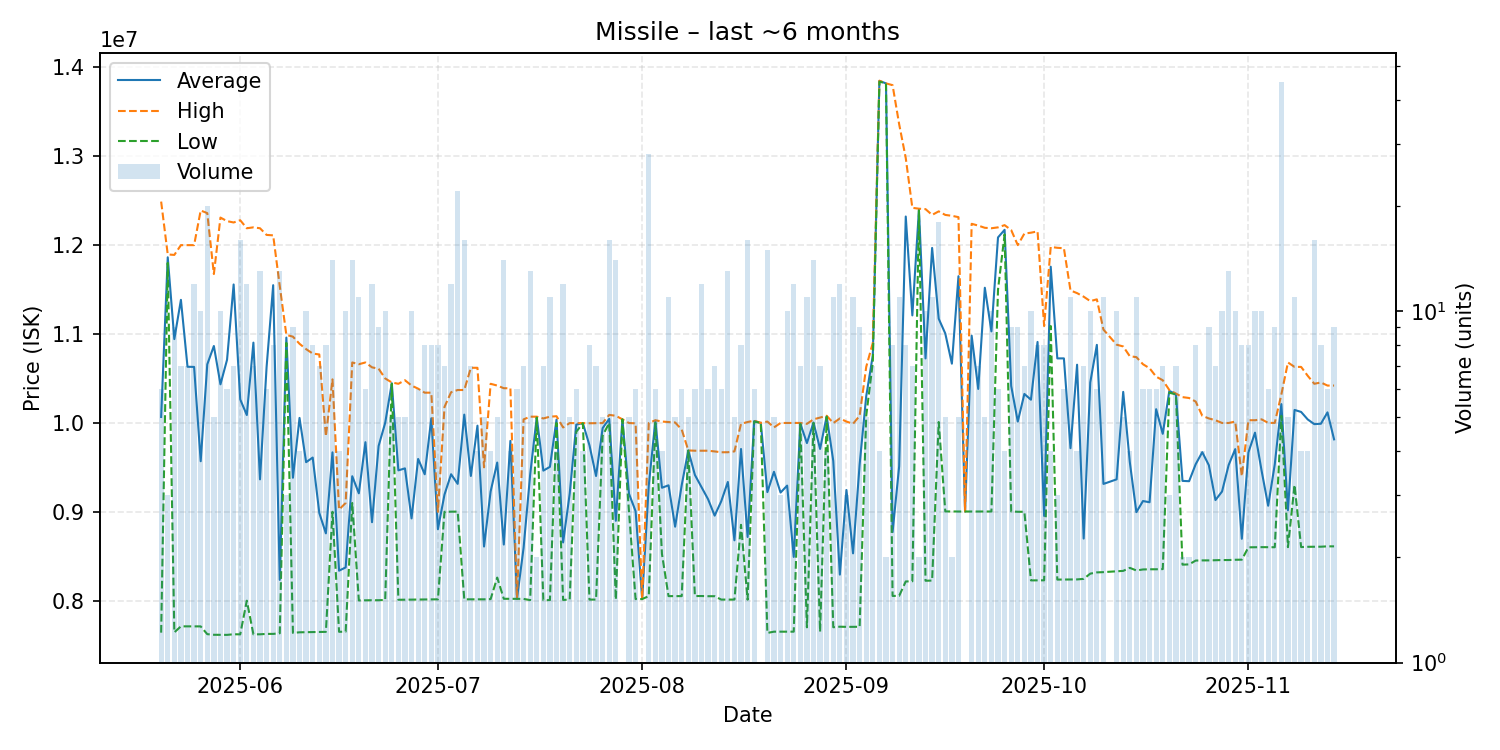

Values plotted in this chart, from the file beside it:
date, average, highest, lowest, order_count, volume
2025-05-20, 10066833, 12490000, 7640000, 5, 6
2025-05-21, 11863333, 11895000, 11800000, 3, 3
2025-05-22, 10943000, 11890000, 7643500, 9, 9
2025-05-23, 11384429, 12000000, 7711000, 6, 7
2025-05-24, 10631714, 12000000, 7711000, 7, 7
2025-05-25, 10629750, 12000000, 7711000, 12, 12
2025-05-26, 9568700, 12390000, 7710500, 8, 10
2025-05-27, 10658900, 12360000, 7623000, 11, 20
2025-05-28, 10865200, 11675000, 7616000, 5, 5
2025-05-29, 10434100, 12310000, 7615000, 10, 10
2025-05-30, 10710000, 12270000, 7615000, 5, 6
2025-05-31, 11557429, 12255000, 7622000, 7, 7
2025-06-01, 10264000, 12280000, 7621000, 11, 16
2025-06-02, 10088500, 12190000, 8000000, 11, 12
2025-06-03, 10903143, 12200000, 7621000, 7, 7
2025-06-04, 9364692, 12190000, 7621500, 11, 13
2025-06-05, 10627000, 12115000, 7626000, 6, 6
2025-06-06, 11549500, 12110000, 7626000, 7, 8
2025-06-07, 8234077, 11540000, 7633000, 5, 13
2025-06-08, 10960000, 10990000, 10900000, 3, 3
2025-06-09, 9383000, 10970000, 7637000, 8, 9
2025-06-10, 10056000, 10890000, 7644000, 4, 4
2025-06-11, 9558100, 10830000, 7645500, 9, 10
2025-06-12, 9610000, 10780000, 7646000, 8, 8
2025-06-13, 8986571, 10770000, 7649000, 6, 7
2025-06-14, 8757000, 9850000, 7649000, 7, 8
2025-06-15, 9668571, 10490000, 9000000, 11, 14
2025-06-16, 8337250, 9025000, 7649500, 4, 4
2025-06-17, 8374000, 9099000, 7651000, 9, 10
2025-06-18, 9400071, 10680000, 9099000, 12, 14
2025-06-19, 9207636, 10660000, 8002500, 11, 11
2025-06-20, 9783000, 10680000, 8004000, 6, 6
2025-06-21, 8882583, 10625000, 8005000, 8, 12
2025-06-22, 9740222, 10610000, 8005000, 9, 9
2025-06-23, 10000500, 10500000, 8007500, 5, 10
2025-06-24, 10446000, 10455000, 10440000, 5, 5
2025-06-25, 9466000, 10440000, 8010000, 5, 5
2025-06-26, 9488400, 10480000, 8011000, 4, 5
2025-06-27, 8925200, 10420000, 8013000, 8, 10
2025-06-28, 9594333, 10385000, 8013000, 6, 6
2025-06-29, 9421875, 10340000, 8013000, 7, 8
2025-06-30, 10051875, 10340000, 8015000, 8, 8
2025-07-01, 8804000, 8999000, 8015000, 7, 8
2025-07-02, 9193857, 10180000, 9000000, 7, 7
2025-07-03, 9422333, 10345000, 9001000, 7, 12
2025-07-04, 9313955, 10370000, 9002000, 9, 22
2025-07-05, 10093125, 10370000, 8015000, 10, 16
2025-07-06, 9403000, 10620000, 8015000, 7, 7
2025-07-07, 9968750, 10620000, 8015000, 4, 4
2025-07-08, 8609000, 9500000, 8015000, 4, 5
2025-07-09, 9228750, 10440000, 8017500, 4, 4
2025-07-10, 9553800, 10420000, 8259500, 5, 5
2025-07-11, 8631286, 10390000, 8021000, 7, 14
2025-07-12, 9797750, 10390000, 8021000, 4, 4
2025-07-13, 8020833, 8021000, 8020000, 4, 6
2025-07-14, 8593000, 10039500, 8020000, 6, 7
2025-07-15, 9417000, 10070000, 8006000, 9, 13
2025-07-16, 10065000, 10070000, 10060000, 2, 2
2025-07-17, 9463143, 10050000, 8006000, 7, 7
2025-07-18, 9505273, 10070000, 8006000, 10, 11
... 118 more rows
